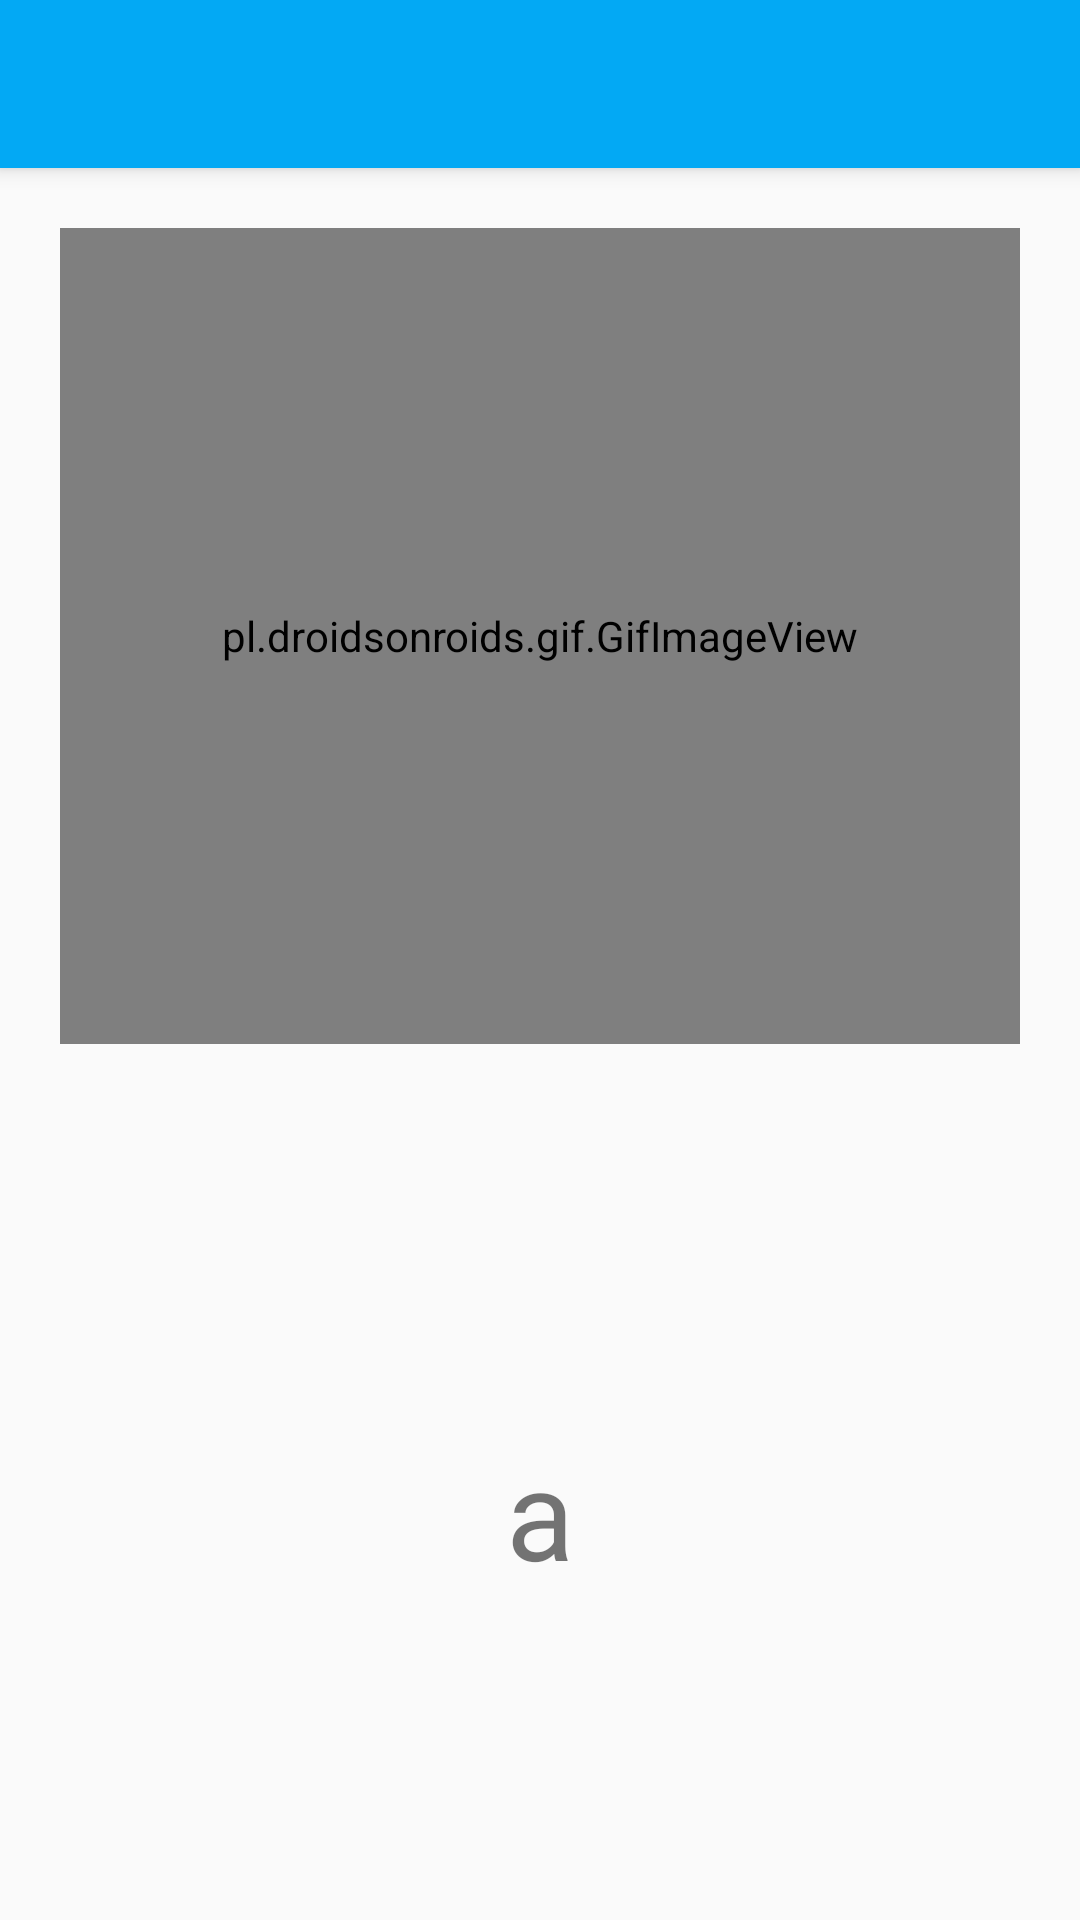

Produce the Android XML layout that renders to this screen, including the resource entries it uses.
<!-- AndroidManifest.xml: application theme AppTheme -->
<!-- res/layout/activity_letter_z.xml -->
<?xml version="1.0" encoding="utf-8"?>
<LinearLayout xmlns:android="http://schemas.android.com/apk/res/android"
    android:orientation="vertical"
    xmlns:tools="http://schemas.android.com/tools"
    android:layout_width="match_parent"
    android:layout_height="match_parent"
    tools:context="com.application.calderon.SignsLanguage.com.application.calderon.SignsLenguage.SignsLenguage.Images.LetterZ">


    <include android:id="@+id/toolbar"
        layout="@layout/toolbar"/>

    <LinearLayout
        android:layout_width="match_parent"
        android:layout_height="match_parent"
        android:orientation="vertical"
        >

        <pl.droidsonroids.gif.GifImageView
            android:layout_width="match_parent"
            android:layout_height="0dp"
            android:layout_weight=".4"
            android:layout_margin="20dp"
            android:src="@drawable/z"
            android:id="@+id/gifView_z"/>


        <TextView
            android:id="@+id/textViewLetterSelect_z"
            android:layout_width="match_parent"
            android:layout_height="0dp"
            android:layout_gravity="center"
            android:layout_weight=".4"
            android:gravity="center"
            android:text="a"
            android:textSize="42dp" />

    </LinearLayout>

</LinearLayout>
<!-- res/layout/toolbar.xml (included above) -->
<?xml version="1.0" encoding="utf-8"?>
<android.support.v7.widget.Toolbar xmlns:app="http://schemas.android.com/apk/res-auto"
    xmlns:android="http://schemas.android.com/apk/res/android"
    android:layout_width="match_parent"
    android:layout_height="?attr/actionBarSize"
    android:background="?attr/colorPrimary"
    android:elevation="4dp"
    android:theme="@style/ThemeOverlay.AppCompat.Dark.ActionBar"
    app:popupTheme="@style/ThemeOverlay.AppCompat.Light" />
<!-- resources referenced by this layout -->
<resources>
  <style name="AppTheme" parent="Theme.AppCompat.Light.NoActionBar">
          
          <item name="colorPrimary">@color/colorPrimary</item>
          <item name="colorPrimaryDark">@color/colorPrimaryDark</item>
          <item name="colorAccent">@color/colorAccent</item>
      </style>
  <color name="colorPrimary">#03A9F4</color>
  <color name="colorPrimaryDark">#0288D1</color>
  <color name="colorAccent">#607D8B</color>
</resources>
